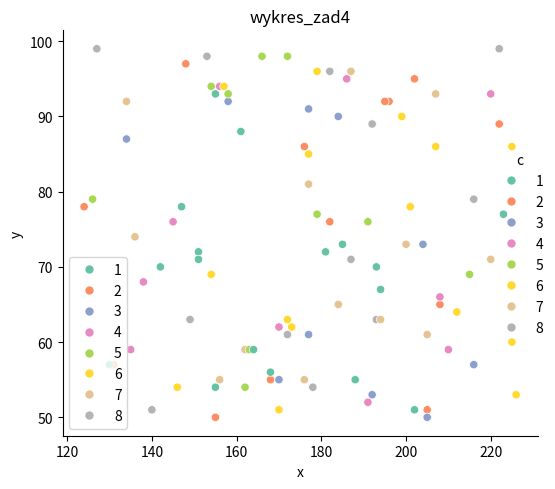

This figure's Python source:
import numpy as np
import pandas as pd
import matplotlib.pyplot as plt
import seaborn as sns

data = {'a': np.random.randint(124, 230, 100, dtype='int'),
        'b': np.random.randint(50, 100, 100, dtype='int'),
        'c': np.random.randint(1, 9, 100, dtype='int')
        }

# print(data['a'])
# print(data['b'])
# print(data['c'])

dataf = pd.DataFrame(data)

wykres_seaborn = sns.relplot(data=dataf, x='a', y='b', palette='Set2', hue='c')
plt.title("wykres_zad4")
plt.xlabel("x")
plt.ylabel("y")
plt.legend(loc='best')
plt.tight_layout()
plt.show()